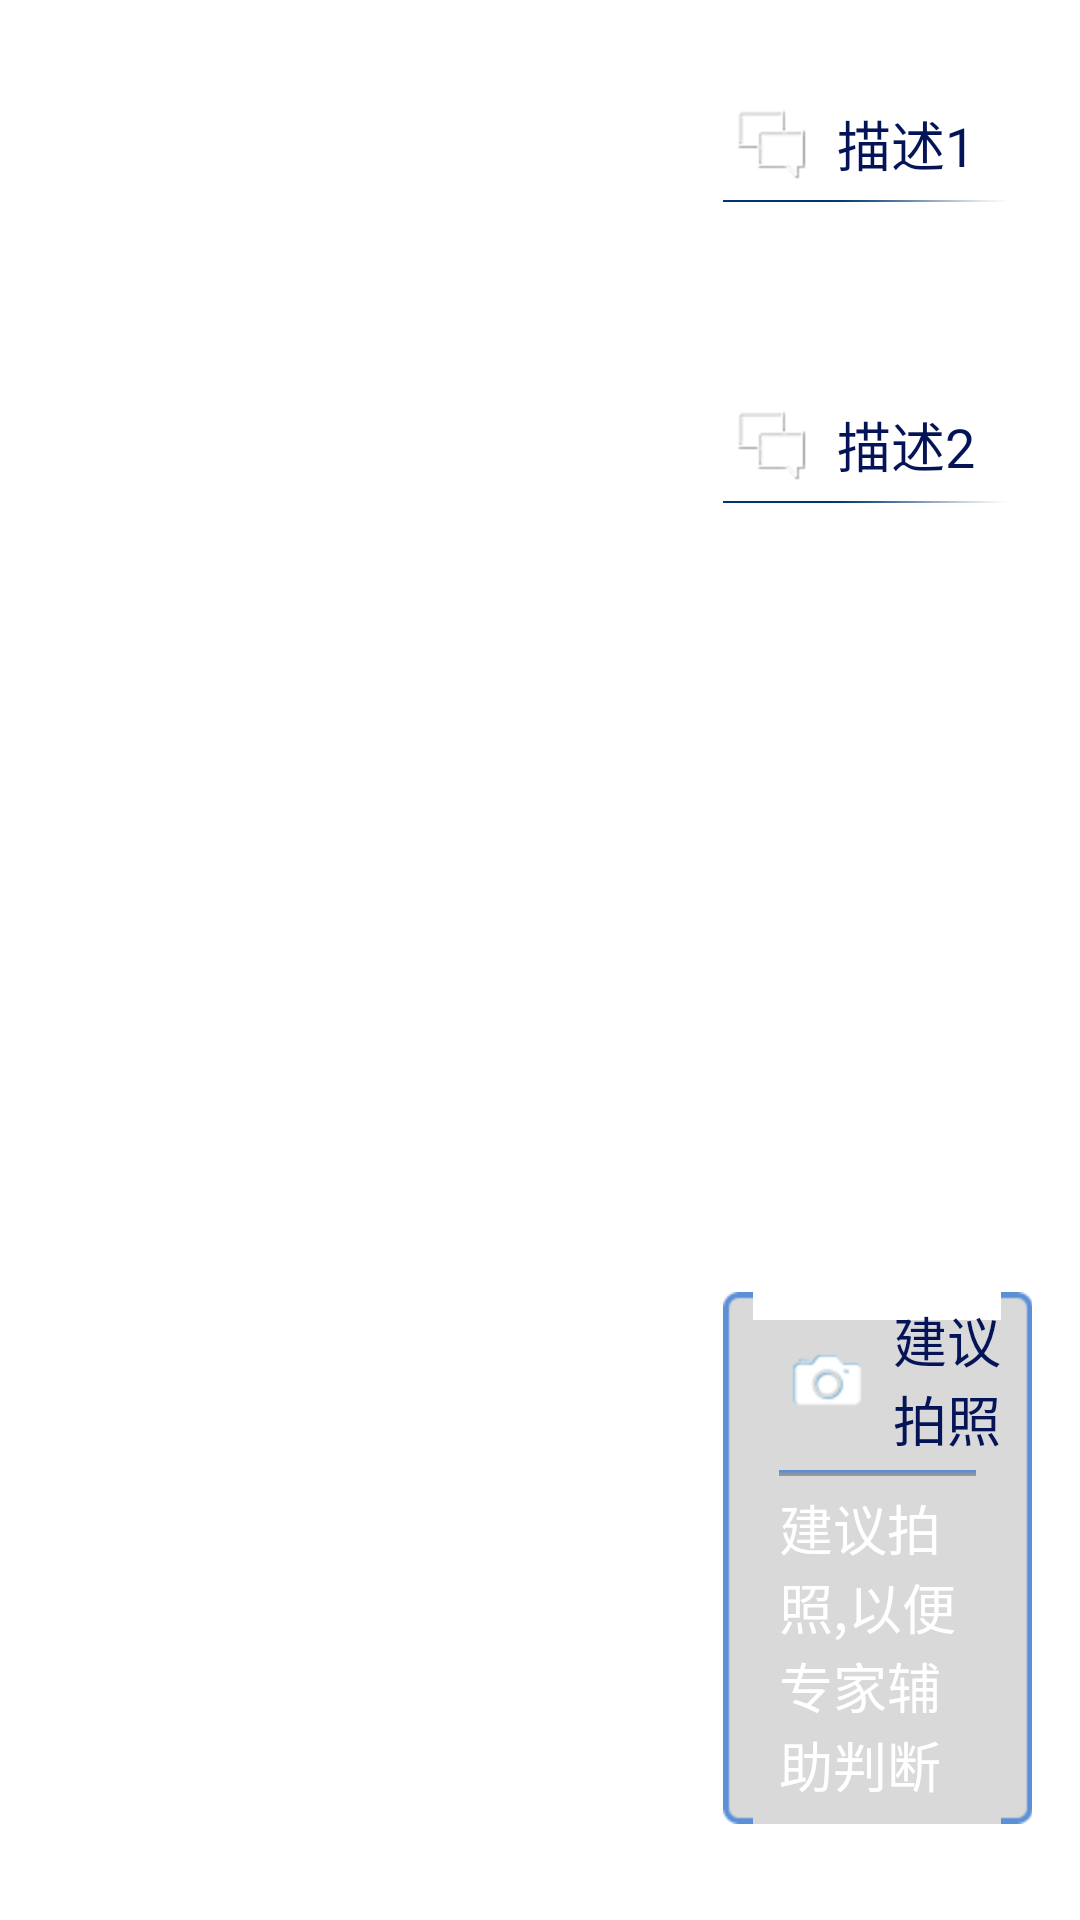

Reconstruct the res/layout file that produces this screen, plus the resources it refers to.
<!-- AndroidManifest.xml: application theme AppTheme -->
<!-- res/layout/popwindow_verfication_image1.xml -->
<?xml version="1.0" encoding="utf-8"?>
<LinearLayout xmlns:android="http://schemas.android.com/apk/res/android"
    android:id="@+id/main_ll"
    android:layout_width="match_parent"
    android:layout_height="match_parent"
    android:orientation="horizontal" >

    <RelativeLayout
        android:id="@+id/left_ll"
        android:layout_width="0dp"
        android:layout_height="match_parent"
        android:layout_weight="5"
        android:background="#00000000"
      
        android:visibility="visible" >
    </RelativeLayout>
 
      
      
    <RelativeLayout
        android:id="@+id/content_rl"
        android:layout_width="0dp"
        android:layout_height="match_parent"
        android:layout_weight="3"
        android:background="@drawable/blue_bg" >

        <LinearLayout
            android:id="@+id/content_ll"
            android:layout_width="match_parent"
            android:layout_height="wrap_content"
            android:orientation="vertical" >

            <TextView
                android:layout_width="wrap_content"
                android:layout_height="wrap_content"
                android:layout_marginLeft="16dp"
                android:layout_marginTop="32dp"
                android:drawableLeft="@drawable/msg_icon"
                android:drawablePadding="6dp"
                android:gravity="center_vertical"
                android:text="描述1"
                android:textColor="#051457"
                android:textSize="18sp" />

            <ImageView
                android:layout_width="match_parent"
                android:layout_height="2dp"
                android:layout_marginLeft="16dp"
                android:layout_marginTop="2dp"
                android:src="@drawable/blue_line" />

            <TextView
                android:id="@+id/des_1"
                android:layout_width="wrap_content"
                android:layout_height="wrap_content"
                android:layout_marginLeft="20dp"
                android:layout_marginRight="8dp"
                android:layout_marginTop="8dp"
                android:drawablePadding="6dp"
                android:text=""
                android:textColor="@android:color/white"
                android:textSize="@dimen/text_size_body" />

            <TextView
                android:layout_width="wrap_content"
                android:layout_height="wrap_content"
                android:layout_marginLeft="16dp"
                android:layout_marginTop="32dp"
                android:drawableLeft="@drawable/msg_icon"
                android:drawablePadding="6dp"
                android:gravity="center_vertical"
                android:text="描述2"
                android:textColor="#051457"
                android:textSize="@dimen/text_size_subhead" />

            <ImageView
                android:layout_width="match_parent"
                android:layout_height="2dp"
                android:layout_marginLeft="16dp"
                android:layout_marginTop="2dp"
                android:src="@drawable/blue_line" />

            <TextView
                android:id="@+id/des_2"
                android:layout_width="wrap_content"
                android:layout_height="wrap_content"
                android:layout_marginLeft="20dp"
                android:layout_marginRight="8dp"
                android:layout_marginTop="8dp"
                android:drawablePadding="6dp"
                android:text=""
                android:textColor="@android:color/white"
                android:textSize="@dimen/text_size_body" />

            <LinearLayout
                android:layout_width="match_parent"
                android:layout_height="wrap_content"
                android:layout_gravity="center_horizontal" >

                <LinearLayout
                    android:id="@+id/pop_ll1"
                    android:layout_width="0dp"
                    android:layout_height="match_parent"
                    android:layout_gravity="center_horizontal"
                    android:layout_weight="1"
                    android:orientation="vertical"
                    android:paddingBottom="10dp"
                    android:paddingTop="10dp" >

                    <ImageView
                        android:id="@+id/pop_imag1"
                        android:layout_width="wrap_content"
                        android:layout_height="0dp"
                        android:layout_gravity="center"
                        android:layout_weight="1" />

                    <TextView
                        android:id="@+id/pop_text1"
                        android:layout_width="wrap_content"
                        android:layout_height="wrap_content"
                        android:layout_gravity="center_horizontal"
                        android:gravity="center"
                        android:paddingTop="10dp"
                        android:text="" />
                </LinearLayout>

                <LinearLayout
                    android:id="@+id/pop_ll2"
                    android:layout_width="0dp"
                    android:layout_height="match_parent"
                    android:layout_gravity="center_horizontal"
                    android:layout_weight="1"
                    android:orientation="vertical"
                    android:paddingBottom="10dp"
                    android:paddingTop="10dp" >

                    <ImageView
                        android:id="@+id/pop_imag2"
                        android:layout_width="wrap_content"
                        android:layout_height="0dp"
                        android:layout_gravity="center"
                        android:layout_weight="1" />

                    <TextView
                        android:id="@+id/pop_text2"
                        android:layout_width="wrap_content"
                        android:layout_height="wrap_content"
                        android:layout_gravity="center_horizontal"
                        android:gravity="center"
                        android:paddingTop="10dp"
                        android:text="" />
                </LinearLayout>

                <LinearLayout
                    android:id="@+id/pop_ll3"
                    android:layout_width="0dp"
                    android:layout_height="match_parent"
                    android:layout_gravity="center_horizontal"
                    android:layout_weight="1"
                    android:orientation="vertical"
                    android:paddingBottom="10dp"
                    android:paddingTop="10dp" >

                    <ImageView
                        android:id="@+id/pop_imag3"
                        android:layout_width="wrap_content"
                        android:layout_height="0dp"
                        android:layout_gravity="center"
                        android:layout_weight="1" />

                    <TextView
                        android:id="@+id/pop_text3"
                        android:layout_width="wrap_content"
                        android:layout_height="wrap_content"
                        android:layout_gravity="center_horizontal"
                        android:gravity="center"
                        android:paddingTop="10dp"
                        android:text="" />
                </LinearLayout>

                <LinearLayout
                    android:id="@+id/pop_ll4"
                    android:layout_width="0dp"
                    android:layout_height="match_parent"
                    android:layout_gravity="center_horizontal"
                    android:layout_weight="1"
                    android:orientation="vertical"
                    android:paddingBottom="10dp"
                    android:paddingTop="10dp" >

                    <ImageView
                        android:id="@+id/pop_imag4"
                        android:layout_width="wrap_content"
                        android:layout_height="0dp"
                        android:layout_gravity="center"
                        android:layout_weight="1" />

                    <TextView
                        android:id="@+id/pop_text4"
                        android:layout_width="wrap_content"
                        android:layout_height="wrap_content"
                        android:layout_gravity="center_horizontal"
                        android:gravity="center"
                        android:paddingTop="10dp"
                        android:text="" />
                </LinearLayout>
            </LinearLayout>
        </LinearLayout>

        <LinearLayout
            android:id="@+id/bottom_ll"
            android:layout_width="match_parent"
            android:layout_height="wrap_content"
            android:layout_alignParentBottom="true"
            android:layout_marginBottom="32dp"
            android:layout_marginLeft="16dp"
            android:layout_marginRight="16dp"
            android:background="@drawable/blue_cicle_bg"
            android:orientation="vertical"
            android:visibility="visible" >

            <TextView
                android:layout_width="wrap_content"
                android:layout_height="wrap_content"
                android:layout_marginLeft="16dp"
                android:drawableLeft="@drawable/take_camera_icon"
                android:drawablePadding="6dp"
                android:gravity="center_vertical"
                android:text="建议拍照"
                android:textColor="#051457"
                android:textSize="@dimen/text_size_subhead" />

            <ImageView
                android:layout_width="match_parent"
                android:layout_height="2dp"
                android:layout_marginLeft="16dp"
                android:layout_marginRight="16dp"
                android:layout_marginTop="4dp"
                android:background="@drawable/blue_white_line" />

            <TextView
                android:layout_width="wrap_content"
                android:layout_height="wrap_content"
                android:layout_marginBottom="4dp"
                android:layout_marginLeft="16dp"
                android:layout_marginRight="16dp"
                android:layout_marginTop="4dp"
                android:gravity="center_vertical"
                android:text="建议拍照,以便专家辅助判断"
                android:textColor="@android:color/white"
                android:textSize="@dimen/text_size_body" />
        </LinearLayout>
    </RelativeLayout>

</LinearLayout>
<!-- resources referenced by this layout -->
<resources>
  <dimen name="text_size_body">18sp</dimen>
  <dimen name="text_size_subhead">18dp</dimen>
  <!-- drawable blue_line: png bitmap (drawable-hdpi, 334 bytes) -->
  <!-- drawable blue_white_line: png bitmap (drawable-hdpi, 131 bytes) -->
  <!-- drawable msg_icon: png bitmap (drawable-hdpi, 2141 bytes) -->
  <!-- drawable take_camera_icon: png bitmap (drawable-hdpi, 2261 bytes) -->
  <style name="AppTheme" parent="AppBaseTheme">
          
      </style>
  <style name="AppBaseTheme" parent="android:Theme.Light">
          
      </style>
</resources>
